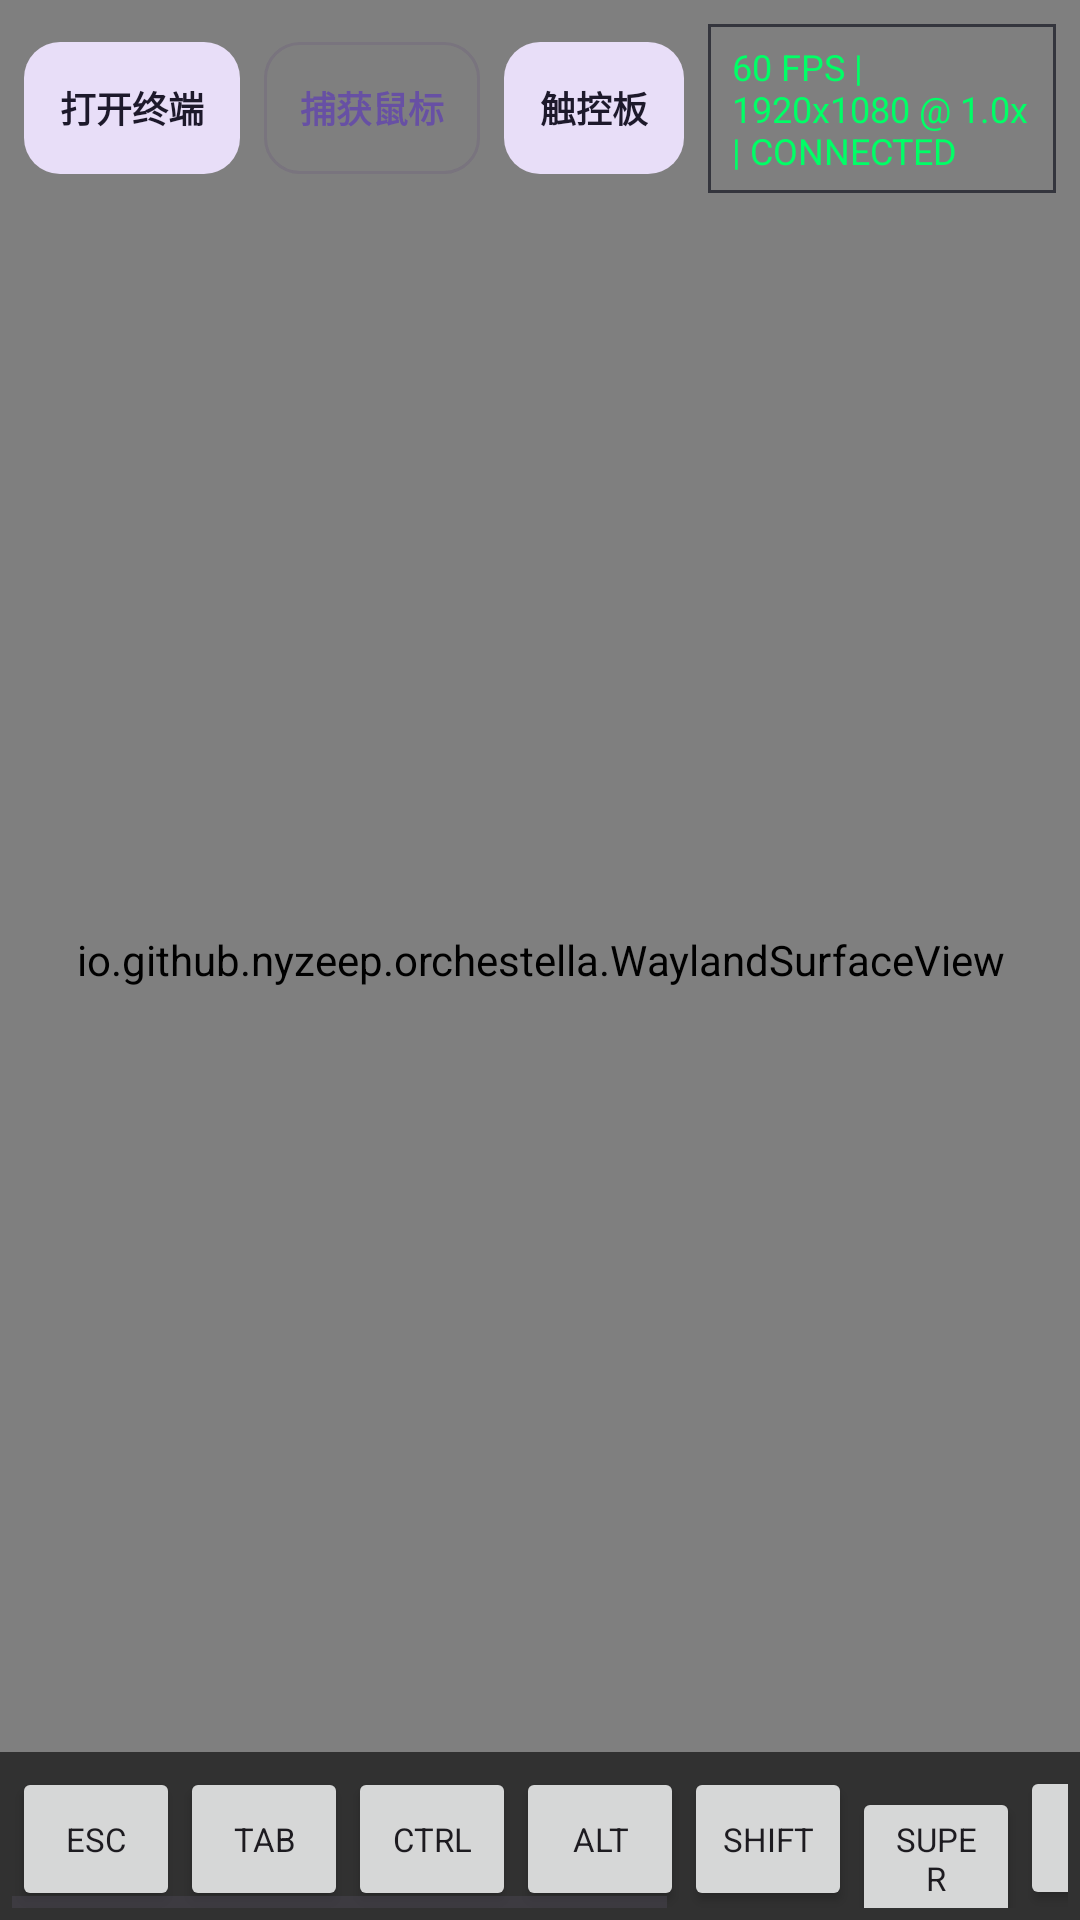

Here is an Android app screen rendered from its layout file. Give the layout XML and the strings, colors and styles it references.
<!-- AndroidManifest.xml: application theme Theme.Orchestella -->
<!-- res/layout/activity_desktop.xml -->
<?xml version="1.0" encoding="utf-8"?>
<FrameLayout xmlns:android="http://schemas.android.com/apk/res/android"
    xmlns:app="http://schemas.android.com/apk/res-auto"
    android:id="@+id/desktop_root"
    android:layout_width="match_parent"
    android:layout_height="match_parent"
    android:background="#000000"
    android:fitsSystemWindows="false">

    
    <io.github.nyzeep.orchestella.WaylandSurfaceView
        android:id="@+id/wayland_surface_view"
        android:layout_width="match_parent"
        android:layout_height="match_parent" />

    
    <LinearLayout
        android:id="@+id/desktop_top_bar"
        android:layout_width="match_parent"
        android:layout_height="wrap_content"
        android:layout_gravity="top"
        android:orientation="horizontal"
        android:gravity="center_vertical"
        android:padding="@dimen/oe_space_sm">

        <com.google.android.material.button.MaterialButton
            android:id="@+id/btn_switch_terminal"
            style="@style/Widget.Orchestella.Button.Tonal"
            android:layout_width="wrap_content"
            android:layout_height="wrap_content"
            android:minHeight="48dp"
            app:cornerRadius="@dimen/oe_corner_md"
            android:text="@string/desktop_open_terminal"
            android:textSize="12sp"
            android:textStyle="bold"
            android:paddingStart="@dimen/oe_space_md"
            android:paddingEnd="@dimen/oe_space_md" />

        <com.google.android.material.button.MaterialButton
            android:id="@+id/btn_pointer_capture"
            style="@style/Widget.Orchestella.Button.Outlined"
            android:layout_width="wrap_content"
            android:layout_height="wrap_content"
            android:minHeight="48dp"
            app:cornerRadius="@dimen/oe_corner_md"
            android:layout_marginStart="@dimen/oe_space_sm"
            android:text="@string/mouse_capture"
            android:textSize="12sp"
            android:textStyle="bold"
            android:paddingStart="@dimen/oe_space_md"
            android:paddingEnd="@dimen/oe_space_md" />

        <com.google.android.material.button.MaterialButton
            android:id="@+id/btn_toggle_touch_mode"
            style="@style/Widget.Orchestella.Button.Tonal"
            android:layout_width="wrap_content"
            android:layout_height="wrap_content"
            android:minHeight="48dp"
            app:cornerRadius="@dimen/oe_corner_md"
            android:layout_marginStart="@dimen/oe_space_sm"
            android:text="@string/touch_mode_trackpad_label"
            android:textSize="12sp"
            android:textStyle="bold"
            android:paddingStart="@dimen/oe_space_md"
            android:paddingEnd="@dimen/oe_space_md" />

        <LinearLayout
            android:id="@+id/desktop_hud_overlay"
            android:layout_width="wrap_content"
            android:layout_height="wrap_content"
            android:minHeight="44dp"
            android:layout_marginStart="@dimen/oe_space_sm"
            android:orientation="horizontal"
            android:gravity="center_vertical"
            android:background="@drawable/bg_status_badge"
            android:clickable="true"
            android:focusable="true"
            android:paddingStart="@dimen/oe_space_sm"
            android:paddingEnd="@dimen/oe_space_sm"
            android:paddingTop="@dimen/oe_icon_inline_gap"
            android:paddingBottom="@dimen/oe_icon_inline_gap">

            <TextView
                android:id="@+id/desktop_hud_text"
                android:layout_width="wrap_content"
                android:layout_height="wrap_content"
                android:textColor="#00FF66"
                android:textSize="12sp"
                android:typeface="monospace"
                android:text="60 FPS | 1920x1080 @ 1.0x | CONNECTED" />
        </LinearLayout>
    </LinearLayout>

    
    <HorizontalScrollView
        android:id="@+id/virtual_key_bar_scroll"
        android:layout_width="match_parent"
        android:layout_height="wrap_content"
        android:layout_gravity="bottom"
        android:background="#CC1E1E1E"
        android:padding="@dimen/oe_space_xs">

        <LinearLayout
            android:id="@+id/virtual_key_bar_layout"
            android:layout_width="wrap_content"
            android:layout_height="wrap_content"
            android:orientation="horizontal">

            <Button
                android:id="@+id/btn_key_esc"
                android:layout_width="56dp"
                android:layout_height="48dp"
                android:minHeight="48dp"
                android:text="@string/key_esc"
                android:textSize="11sp" />

            <Button
                android:id="@+id/btn_key_tab"
                android:layout_width="56dp"
                android:layout_height="48dp"
                android:minHeight="48dp"
                android:text="@string/key_tab"
                android:textSize="11sp" />

            <Button
                android:id="@+id/btn_key_ctrl"
                android:layout_width="56dp"
                android:layout_height="48dp"
                android:minHeight="48dp"
                android:text="@string/key_ctrl"
                android:textSize="11sp" />

            <Button
                android:id="@+id/btn_key_alt"
                android:layout_width="56dp"
                android:layout_height="48dp"
                android:minHeight="48dp"
                android:text="@string/key_alt"
                android:textSize="11sp" />

            <Button
                android:id="@+id/btn_key_shift"
                android:layout_width="56dp"
                android:layout_height="48dp"
                android:minHeight="48dp"
                android:text="@string/key_shift"
                android:textSize="11sp" />

            <Button
                android:id="@+id/btn_key_super"
                android:layout_width="56dp"
                android:layout_height="48dp"
                android:minHeight="48dp"
                android:text="@string/key_super"
                android:textSize="11sp" />

            <Button
                android:id="@+id/btn_key_up"
                android:layout_width="48dp"
                android:layout_height="48dp"
                android:minHeight="48dp"
                android:text="@string/key_up"
                android:textSize="12sp" />

            <Button
                android:id="@+id/btn_key_down"
                android:layout_width="48dp"
                android:layout_height="48dp"
                android:minHeight="48dp"
                android:text="@string/key_down"
                android:textSize="12sp" />

            <Button
                android:id="@+id/btn_key_left"
                android:layout_width="48dp"
                android:layout_height="48dp"
                android:minHeight="48dp"
                android:text="@string/key_left"
                android:textSize="12sp" />

            <Button
                android:id="@+id/btn_key_right"
                android:layout_width="48dp"
                android:layout_height="48dp"
                android:minHeight="48dp"
                android:text="@string/key_right"
                android:textSize="12sp" />

            <Button
                android:id="@+id/btn_toggle_ime"
                android:layout_width="48dp"
                android:layout_height="48dp"
                android:minHeight="48dp"
                android:text="@string/key_ime"
                android:textSize="14sp" />
        </LinearLayout>
    </HorizontalScrollView>

</FrameLayout>
<!-- resources referenced by this layout -->
<resources>
  <dimen name="oe_corner_md">12dp</dimen>
  <dimen name="oe_icon_inline_gap">6dp</dimen>
  <dimen name="oe_space_md">12dp</dimen>
  <dimen name="oe_space_sm">8dp</dimen>
  <dimen name="oe_space_xs">4dp</dimen>
  <!-- drawable bg_status_badge (drawable) -->
  <?xml version="1.0" encoding="utf-8"?>
  <shape xmlns:android="http://schemas.android.com/apk/res/android"
      android:shape="rectangle">
      <corners android:radius="0dp" />
      <solid android:color="#20808080" />
      <stroke
          android:width="1dp"
          android:color="#34353D" />
  </shape>
  <string name="desktop_open_terminal">打开终端</string>
  <string name="key_alt">ALT</string>
  <string name="key_ctrl">CTRL</string>
  <string name="key_down">↓</string>
  <string name="key_esc">ESC</string>
  <string name="key_ime">⌨</string>
  <string name="key_left">←</string>
  <string name="key_right">→</string>
  <string name="key_shift">SHIFT</string>
  <string name="key_super">SUPER</string>
  <string name="key_tab">TAB</string>
  <string name="key_up">↑</string>
  <string name="mouse_capture">捕获鼠标</string>
  <string name="touch_mode_trackpad_label">触控板</string>
  <style name="Widget.Orchestella.Button.Outlined" parent="Widget.Material3.Button.OutlinedButton">
          <item name="cornerRadius">@dimen/oe_btn_pill_radius</item>
          <item name="android:minHeight">@dimen/oe_btn_h_secondary</item>
          <item name="android:minWidth">@dimen/oe_btn_h_secondary</item>
          <item name="android:insetTop">@dimen/oe_btn_visual_inset</item>
          <item name="android:insetBottom">@dimen/oe_btn_visual_inset</item>
          <item name="android:textAppearance">@style/TextAppearance.Orchestella.LabelEmphasized</item>
      </style>
  <style name="Widget.Orchestella.Button.Tonal" parent="Widget.Material3.Button.TonalButton">
          <item name="cornerRadius">@dimen/oe_btn_pill_radius</item>
          <item name="android:minHeight">@dimen/oe_btn_h_secondary</item>
          <item name="android:minWidth">@dimen/oe_btn_h_secondary</item>
          <item name="android:insetTop">@dimen/oe_btn_visual_inset</item>
          <item name="android:insetBottom">@dimen/oe_btn_visual_inset</item>
          <item name="android:textAppearance">@style/TextAppearance.Orchestella.LabelEmphasized</item>
      </style>
  <style name="Theme.Orchestella" parent="Theme.Material3.DayNight.NoActionBar">
          <item name="android:fontFamily">sans-serif</item>
          <item name="android:windowActionModeOverlay">true</item>
          <item name="android:statusBarColor">@android:color/transparent</item>
          <item name="android:navigationBarColor">@android:color/transparent</item>
          
          <item name="android:windowAnimationStyle">@style/Animation.Orchestella.Activity</item>
          
          <item name="materialAlertDialogTheme">@style/ThemeOverlay.Orchestella.MaterialAlertDialog</item>
      </style>
  <dimen name="oe_btn_pill_radius">22dp</dimen>
  <dimen name="oe_btn_h_secondary">48dp</dimen>
  <dimen name="oe_btn_visual_inset">2dp</dimen>
  <style name="TextAppearance.Orchestella.LabelEmphasized" parent="TextAppearance.Material3.LabelMedium">
          <item name="android:textSize">14sp</item>
          <item name="android:fontFamily">sans-serif-medium</item>
          <item name="android:letterSpacing">0</item>
      </style>
  <style name="ThemeOverlay.Orchestella.MaterialAlertDialog" parent="ThemeOverlay.Material3.MaterialAlertDialog">
          <item name="android:windowAnimationStyle">@style/Animation.Orchestella.Dialog</item>
      </style>
  <style name="Animation.Orchestella.Dialog" parent="@android:style/Animation.Dialog">
          <item name="android:windowEnterAnimation">@anim/oe_dialog_fade_enter</item>
          <item name="android:windowExitAnimation">@anim/oe_dialog_fade_exit</item>
      </style>
</resources>
